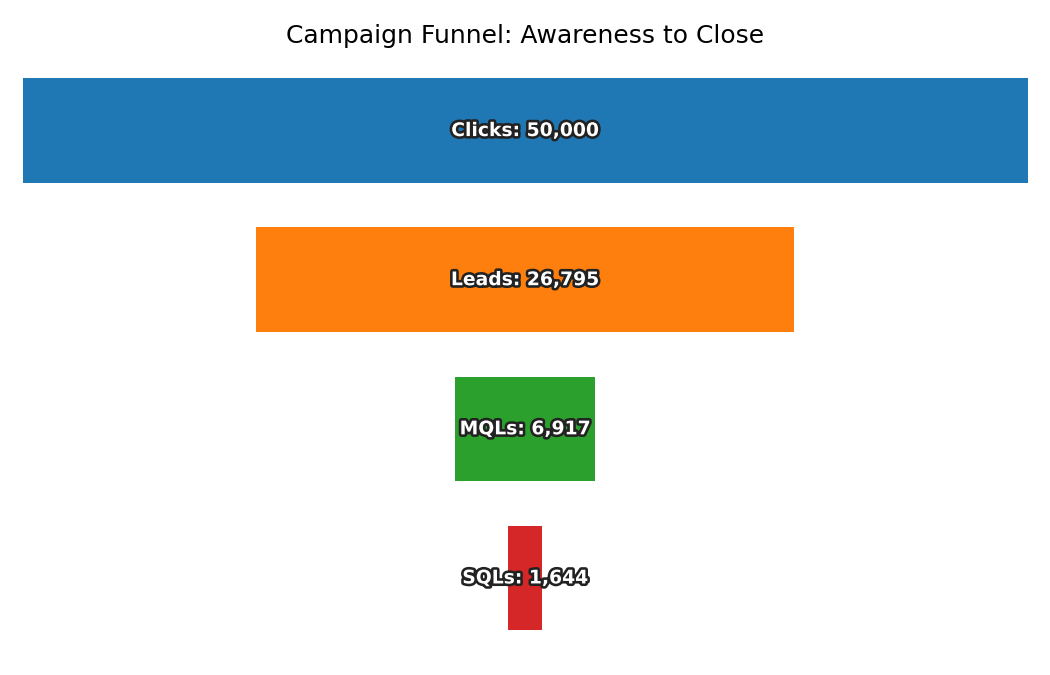

The file beside this chart, header and first rows:
Stage, Count
Clicks, 50000
Leads, 26795
MQLs, 6917
SQLs, 1644
